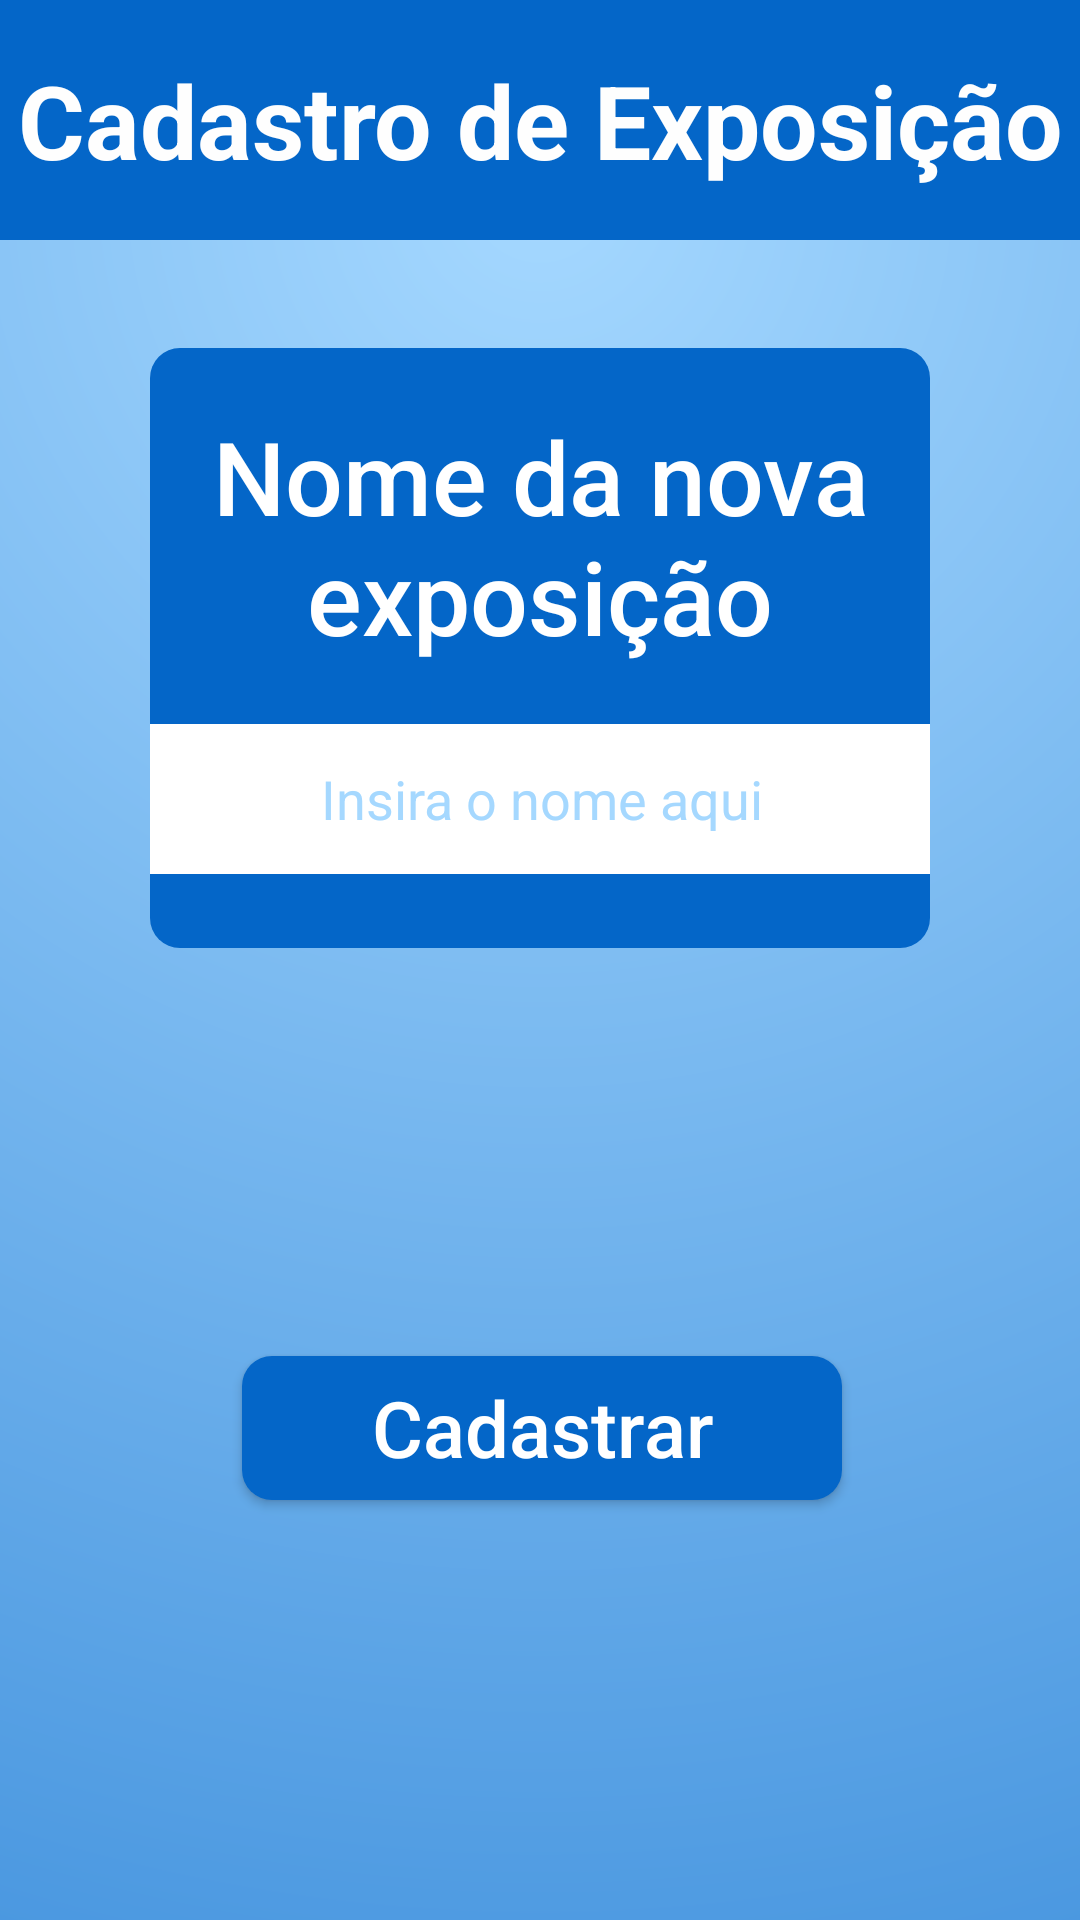

Here is an Android app screen rendered from its layout file. Give the layout XML and the strings, colors and styles it references.
<!-- AndroidManifest.xml: application theme Theme.MobileProject -->
<!-- res/layout/activity_cadastro_expo.xml -->
<?xml version="1.0" encoding="utf-8"?>
<androidx.coordinatorlayout.widget.CoordinatorLayout xmlns:android="http://schemas.android.com/apk/res/android"
    xmlns:app="http://schemas.android.com/apk/res-auto"
    xmlns:tools="http://schemas.android.com/tools"
    android:layout_width="match_parent"
    android:layout_height="match_parent"
    android:fitsSystemWindows="true"
    tools:context=".activities.CadastroExpo">

    <LinearLayout
        android:id="@+id/linearLayout"
        android:layout_width="match_parent"
        android:layout_height="match_parent"
        android:background="@drawable/gradiente_padrao"
        android:gravity="center_horizontal"
        android:orientation="vertical">

        <TextView
            android:id="@+id/SelecaoObraHeader"
            android:layout_width="match_parent"
            android:layout_height="80dp"
            android:background="#0466C8"
            android:gravity="center"
            android:text="Cadastro de Exposição"
            android:textAlignment="center"
            android:textColor="#FEFEFE"
            android:textSize="34sp"
            android:textStyle="bold" />

        <androidx.constraintlayout.widget.ConstraintLayout
            android:layout_width="match_parent"
            android:layout_height="match_parent">

            <LinearLayout
                android:id="@+id/linearLayout2"
                android:layout_width="match_parent"
                android:layout_height="200dp"
                android:layout_marginStart="50dp"
                android:layout_marginEnd="50dp"
                android:layout_marginBottom="100dp"
                android:background="@drawable/bg_caixas"
                android:gravity="center"
                android:orientation="vertical"
                app:layout_constraintBottom_toTopOf="@+id/button_cadastrar"
                app:layout_constraintEnd_toEndOf="parent"
                app:layout_constraintStart_toStartOf="parent"
                app:layout_constraintTop_toTopOf="parent">

                <androidx.constraintlayout.widget.ConstraintLayout
                    android:layout_width="match_parent"
                    android:layout_height="match_parent">

                    <TextView
                        android:id="@+id/label_cadastro_box"
                        android:layout_width="match_parent"
                        android:layout_height="wrap_content"
                        android:layout_marginStart="20dp"
                        android:layout_marginTop="20dp"
                        android:layout_marginEnd="20dp"
                        android:fontFamily="sans-serif-medium"
                        android:text="Nome da nova exposição"
                        android:textAlignment="center"
                        android:textColor="@color/white"
                        android:textSize="34sp"
                        app:layout_constraintEnd_toEndOf="parent"
                        app:layout_constraintStart_toStartOf="parent"
                        app:layout_constraintTop_toTopOf="parent" />

                    <EditText
                        android:id="@+id/input_nova_expo"
                        android:layout_width="280dp"
                        android:layout_height="50dp"
                        android:layout_marginStart="20dp"
                        android:layout_marginTop="20dp"
                        android:layout_marginEnd="20dp"
                        android:background="@color/white"
                        android:ems="10"
                        android:hint="Insira o nome aqui"
                        android:inputType="text"
                        android:textAlignment="center"
                        android:textColor="@color/black"
                        android:textColorHint="@color/terciaria"
                        app:layout_constraintEnd_toEndOf="parent"
                        app:layout_constraintStart_toStartOf="parent"
                        app:layout_constraintTop_toBottomOf="@+id/label_cadastro_box" />

                </androidx.constraintlayout.widget.ConstraintLayout>

            </LinearLayout>

            <Button
                android:id="@+id/button_cadastrar"
                android:layout_width="200dp"
                android:layout_height="wrap_content"
                android:layout_marginStart="106dp"
                android:layout_marginEnd="105dp"
                android:layout_marginBottom="140dp"
                android:background="@drawable/cor_click_botao"
                android:fontFamily="sans-serif-medium"
                android:gravity="center"
                android:text="Cadastrar"
                android:textAllCaps="false"
                android:textColor="@color/white"
                android:textSize="26sp"
                android:typeface="normal"
                app:cornerRadius="10dp"
                app:layout_constraintBottom_toBottomOf="parent"
                app:layout_constraintEnd_toEndOf="parent"
                app:layout_constraintStart_toStartOf="parent" />
        </androidx.constraintlayout.widget.ConstraintLayout>

    </LinearLayout>
</androidx.coordinatorlayout.widget.CoordinatorLayout>
<!-- resources referenced by this layout -->
<resources>
  <color name="black">#FF000000</color>
  <color name="terciaria">#a5d8ff</color>
  <color name="white">#FFFFFFFF</color>
  <!-- drawable bg_caixas (drawable) -->
  <?xml version="1.0" encoding="utf-8"?>
  <shape android:shape="rectangle" xmlns:android="http://schemas.android.com/apk/res/android">
      <solid android:color="@color/primaria"/>
      <corners android:radius="10dp"/>
  </shape>
  <!-- drawable cor_click_botao (drawable) -->
  <?xml version="1.0" encoding="utf-8"?>
  <selector xmlns:android="http://schemas.android.com/apk/res/android">
      <item android:state_pressed="true">
          <shape android:shape="rectangle">
              <solid android:color="@color/secundaria"/>
              <corners android:radius="10dp"/>
          </shape>
      </item>
      <item android:state_pressed="false">
          <shape android:shape="rectangle">
              <solid android:color="@color/primaria"/>
              <corners android:radius="10dp"/>
          </shape>
      </item>
  </selector>
  <!-- drawable gradiente_padrao (drawable) -->
  <?xml version="1.0" encoding="utf-8"?>
  <shape xmlns:android="http://schemas.android.com/apk/res/android">
      <gradient
          android:startColor="@color/terciaria"
          android:endColor="@color/primaria"
          android:angle="270"
          android:type="radial"
          android:gradientRadius="300%p"
          android:centerX="50%"
          android:centerY="10%"/>
  </shape>
  <style name="Theme.MobileProject" parent="Base.Theme.MobileProject" />
  <color name="primaria">#0466c8</color>
  <color name="secundaria">#001233</color>
  <style name="Base.Theme.MobileProject" parent="Theme.AppCompat.DayNight.NoActionBar">
          
          
      </style>
</resources>
